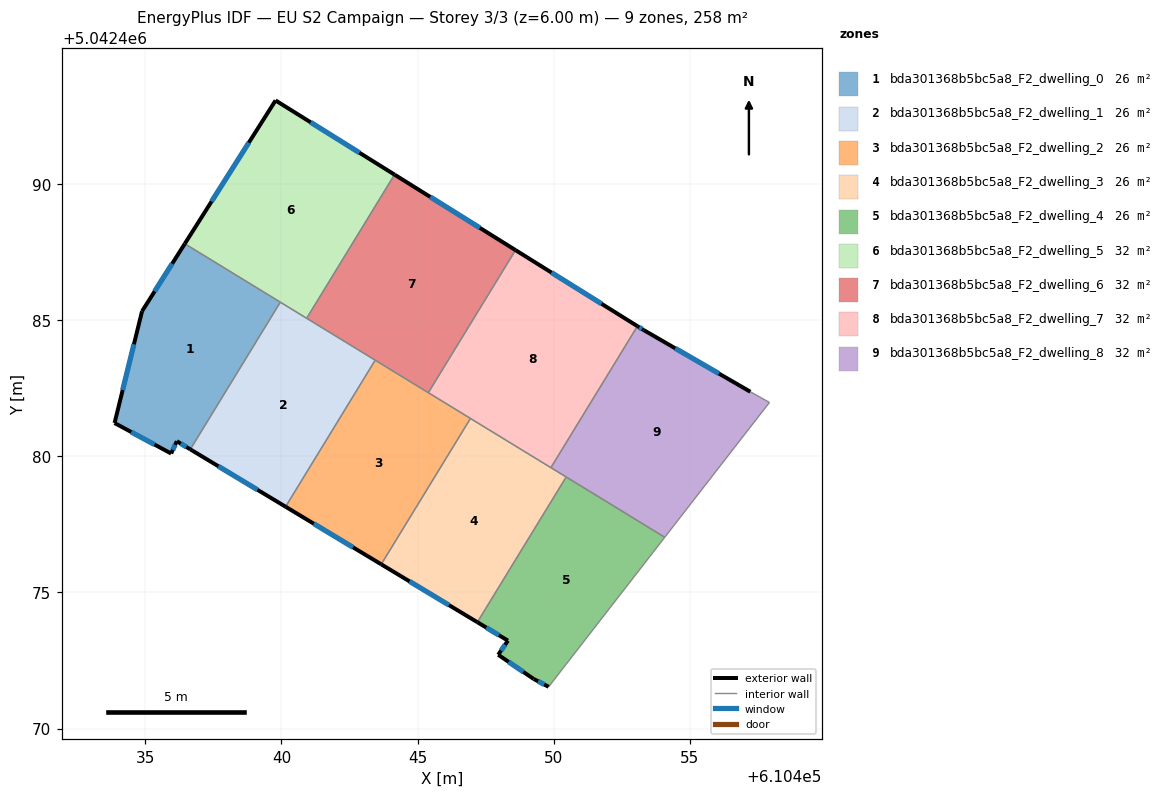
=== STOREY PLAN SPEC (per zone: floor XY polygon, exterior-wall plan segments, windows/doors) ===
zone 1: bda301368b5bc5a8_F2_dwelling_0  (25.8 m²)
  floor: (610439.96, 5042485.66) (610436.66, 5042480.25) (610436.16, 5042480.55) (610435.95, 5042480.10) (610433.87, 5042481.22) (610434.88, 5042485.32) (610436.45, 5042487.80)
  exterior wall: (610436.16, 5042480.55) – (610436.66, 5042480.25)  [0.6 m]
    window: (610436.31, 5042480.47) – (610436.51, 5042480.34)  [0.3 m²]
  exterior wall: (610435.95, 5042480.10) – (610436.16, 5042480.55)  [0.5 m]
    window: (610436.01, 5042480.24) – (610436.10, 5042480.42)  [0.3 m²]
  exterior wall: (610433.87, 5042481.22) – (610435.95, 5042480.10)  [2.4 m]
    window: (610434.49, 5042480.89) – (610435.34, 5042480.43)  [1.2 m²]
  exterior wall: (610434.88, 5042485.32) – (610433.87, 5042481.22)  [4.2 m]
    window: (610434.58, 5042484.11) – (610434.17, 5042482.43)  [2.1 m²]
  exterior wall: (610436.45, 5042487.80) – (610434.88, 5042485.32)  [2.9 m]
    window: (610435.99, 5042487.07) – (610435.35, 5042486.06)  [1.5 m²]
  interior walls: 2
zone 2: bda301368b5bc5a8_F2_dwelling_1  (25.8 m²)
  floor: (610443.44, 5042483.53) (610440.15, 5042478.15) (610436.66, 5042480.25) (610439.96, 5042485.66)
  exterior wall: (610436.66, 5042480.25) – (610440.15, 5042478.15)  [4.1 m]
    window: (610437.69, 5042479.63) – (610439.12, 5042478.77)  [2.1 m²]
  interior walls: 4
zone 3: bda301368b5bc5a8_F2_dwelling_2  (25.8 m²)
  floor: (610446.94, 5042481.39) (610443.67, 5042476.03) (610440.15, 5042478.15) (610443.44, 5042483.53)
  exterior wall: (610440.15, 5042478.15) – (610443.67, 5042476.03)  [4.1 m]
    window: (610441.19, 5042477.53) – (610442.63, 5042476.66)  [2.1 m²]
  interior walls: 4
zone 4: bda301368b5bc5a8_F2_dwelling_3  (25.8 m²)
  floor: (610450.45, 5042479.24) (610447.19, 5042473.91) (610443.67, 5042476.03) (610446.94, 5042481.39)
  exterior wall: (610443.67, 5042476.03) – (610447.19, 5042473.91)  [4.1 m]
    window: (610444.71, 5042475.41) – (610446.15, 5042474.54)  [2.1 m²]
  interior walls: 4
zone 5: bda301368b5bc5a8_F2_dwelling_4  (25.8 m²)
  floor: (610454.07, 5042477.03) (610449.81, 5042471.54) (610449.26, 5042471.82) (610447.96, 5042472.71) (610448.32, 5042473.23) (610447.19, 5042473.91) (610450.45, 5042479.24)
  exterior wall: (610447.96, 5042472.71) – (610449.26, 5042471.82)  [1.6 m]
    window: (610448.34, 5042472.45) – (610448.88, 5042472.09)  [0.8 m²]
  exterior wall: (610448.32, 5042473.23) – (610447.96, 5042472.71)  [0.6 m]
    window: (610448.21, 5042473.08) – (610448.06, 5042472.87)  [0.3 m²]
  exterior wall: (610447.19, 5042473.91) – (610448.32, 5042473.23)  [1.3 m]
    window: (610447.52, 5042473.71) – (610447.99, 5042473.43)  [0.7 m²]
  exterior wall: (610449.26, 5042471.82) – (610449.81, 5042471.54)  [0.6 m]
    window: (610449.42, 5042471.74) – (610449.65, 5042471.62)  [0.3 m²]
  interior walls: 3
zone 6: bda301368b5bc5a8_F2_dwelling_5  (32.2 m²)
  floor: (610444.15, 5042490.34) (610440.93, 5042485.07) (610436.45, 5042487.80) (610439.79, 5042493.07)
  exterior wall: (610439.79, 5042493.07) – (610436.45, 5042487.80)  [6.2 m]
    window: (610438.80, 5042491.51) – (610437.44, 5042489.36)  [3.1 m²]
  exterior wall: (610444.15, 5042490.34) – (610439.79, 5042493.07)  [5.1 m]
    window: (610442.86, 5042491.15) – (610441.07, 5042492.26)  [2.6 m²]
  interior walls: 3
zone 7: bda301368b5bc5a8_F2_dwelling_6  (32.3 m²)
  floor: (610448.59, 5042487.57) (610445.39, 5042482.33) (610440.93, 5042485.07) (610444.15, 5042490.34)
  exterior wall: (610448.59, 5042487.57) – (610444.15, 5042490.34)  [5.2 m]
    window: (610447.28, 5042488.39) – (610445.46, 5042489.52)  [2.6 m²]
  interior walls: 4
zone 8: bda301368b5bc5a8_F2_dwelling_7  (32.2 m²)
  floor: (610453.07, 5042484.78) (610449.89, 5042479.58) (610445.39, 5042482.33) (610448.59, 5042487.57)
  exterior wall: (610453.07, 5042484.78) – (610448.59, 5042487.57)  [5.3 m]
    window: (610451.75, 5042485.60) – (610449.92, 5042486.75)  [2.7 m²]
  interior walls: 4
zone 9: bda301368b5bc5a8_F2_dwelling_8  (32.2 m²)
  floor: (610457.22, 5042482.37) (610457.92, 5042481.98) (610454.07, 5042477.03) (610449.89, 5042479.58) (610453.07, 5042484.78) (610453.31, 5042484.63)
  exterior wall: (610453.31, 5042484.63) – (610453.07, 5042484.78)  [0.3 m]
    window: (610453.24, 5042484.68) – (610453.14, 5042484.73)  [0.1 m²]
  exterior wall: (610457.22, 5042482.37) – (610453.31, 5042484.63)  [4.5 m]
    window: (610456.06, 5042483.04) – (610454.46, 5042483.96)  [2.3 m²]
  interior walls: 5

=== DERIVED (storey summary) ===
Building: EU S2 Campaign
Storey: 3 of 3  (floor level z = 6.00 m)
Storey gross floor area: 258.0 m²
Zones on this storey: 9
  - bda301368b5bc5a8_F2_dwelling_0: floor 25.8 m²; exterior wall 10.6 m (31.8 m²); 5 window(s) 5.3 m²; WWR 16.8%
  - bda301368b5bc5a8_F2_dwelling_1: floor 25.8 m²; exterior wall 4.1 m (12.2 m²); 1 window(s) 2.1 m²; WWR 16.8%
  - bda301368b5bc5a8_F2_dwelling_2: floor 25.8 m²; exterior wall 4.1 m (12.3 m²); 1 window(s) 2.1 m²; WWR 16.8%
  - bda301368b5bc5a8_F2_dwelling_3: floor 25.8 m²; exterior wall 4.1 m (12.4 m²); 1 window(s) 2.1 m²; WWR 16.8%
  - bda301368b5bc5a8_F2_dwelling_4: floor 25.8 m²; exterior wall 4.1 m (12.4 m²); 4 window(s) 2.1 m²; WWR 16.8%
  - bda301368b5bc5a8_F2_dwelling_5: floor 32.2 m²; exterior wall 11.4 m (34.1 m²); 2 window(s) 5.7 m²; WWR 16.8%
  - bda301368b5bc5a8_F2_dwelling_6: floor 32.3 m²; exterior wall 5.2 m (15.7 m²); 1 window(s) 2.6 m²; WWR 16.8%
  - bda301368b5bc5a8_F2_dwelling_7: floor 32.2 m²; exterior wall 5.3 m (15.8 m²); 1 window(s) 2.7 m²; WWR 16.8%
  - bda301368b5bc5a8_F2_dwelling_8: floor 32.2 m²; exterior wall 4.8 m (14.4 m²); 2 window(s) 2.4 m²; WWR 16.8%
Zone adjacency (shared interzone walls):
  - bda301368b5bc5a8_F2_dwelling_0 ↔ bda301368b5bc5a8_F2_dwelling_1
  - bda301368b5bc5a8_F2_dwelling_0 ↔ bda301368b5bc5a8_F2_dwelling_5
  - bda301368b5bc5a8_F2_dwelling_1 ↔ bda301368b5bc5a8_F2_dwelling_2
  - bda301368b5bc5a8_F2_dwelling_1 ↔ bda301368b5bc5a8_F2_dwelling_5
  - bda301368b5bc5a8_F2_dwelling_1 ↔ bda301368b5bc5a8_F2_dwelling_6
  - bda301368b5bc5a8_F2_dwelling_2 ↔ bda301368b5bc5a8_F2_dwelling_3
  - bda301368b5bc5a8_F2_dwelling_2 ↔ bda301368b5bc5a8_F2_dwelling_6
  - bda301368b5bc5a8_F2_dwelling_2 ↔ bda301368b5bc5a8_F2_dwelling_7
  - bda301368b5bc5a8_F2_dwelling_3 ↔ bda301368b5bc5a8_F2_dwelling_4
  - bda301368b5bc5a8_F2_dwelling_3 ↔ bda301368b5bc5a8_F2_dwelling_7
  - bda301368b5bc5a8_F2_dwelling_3 ↔ bda301368b5bc5a8_F2_dwelling_8
  - bda301368b5bc5a8_F2_dwelling_4 ↔ bda301368b5bc5a8_F2_dwelling_8
  - bda301368b5bc5a8_F2_dwelling_5 ↔ bda301368b5bc5a8_F2_dwelling_6
  - bda301368b5bc5a8_F2_dwelling_6 ↔ bda301368b5bc5a8_F2_dwelling_7
  - bda301368b5bc5a8_F2_dwelling_7 ↔ bda301368b5bc5a8_F2_dwelling_8